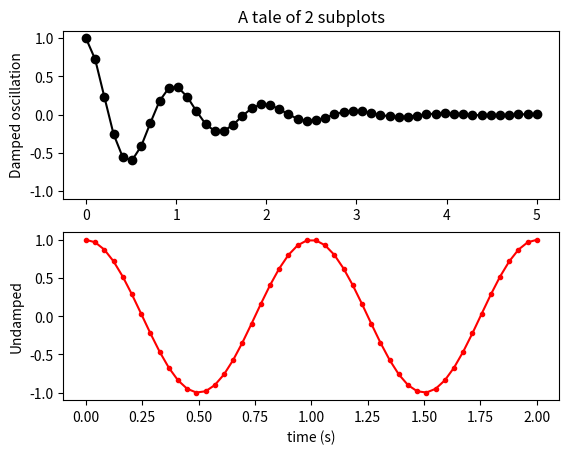

Reproduce this figure in Python.
"""
==================
Basic Subplot Demo
==================

Demo with two subplots.
For more options, see
:doc:`/gallery/subplots_axes_and_figures/subplots_demo`
"""
import numpy as np
import matplotlib.pyplot as plt

# Data for plotting
x1 = np.linspace(0.0, 5.0)
x2 = np.linspace(0.0, 2.0)
y1 = np.cos(2 * np.pi * x1) * np.exp(-x1)
y2 = np.cos(2 * np.pi * x2)

# Create two subplots sharing y axis
fig, (ax1, ax2) = plt.subplots(2, sharey=True)

ax1.plot(x1, y1, "ko-")
ax1.set(title="A tale of 2 subplots", ylabel="Damped oscillation")

ax2.plot(x2, y2, "r.-")
ax2.set(xlabel="time (s)", ylabel="Undamped")

plt.show()
